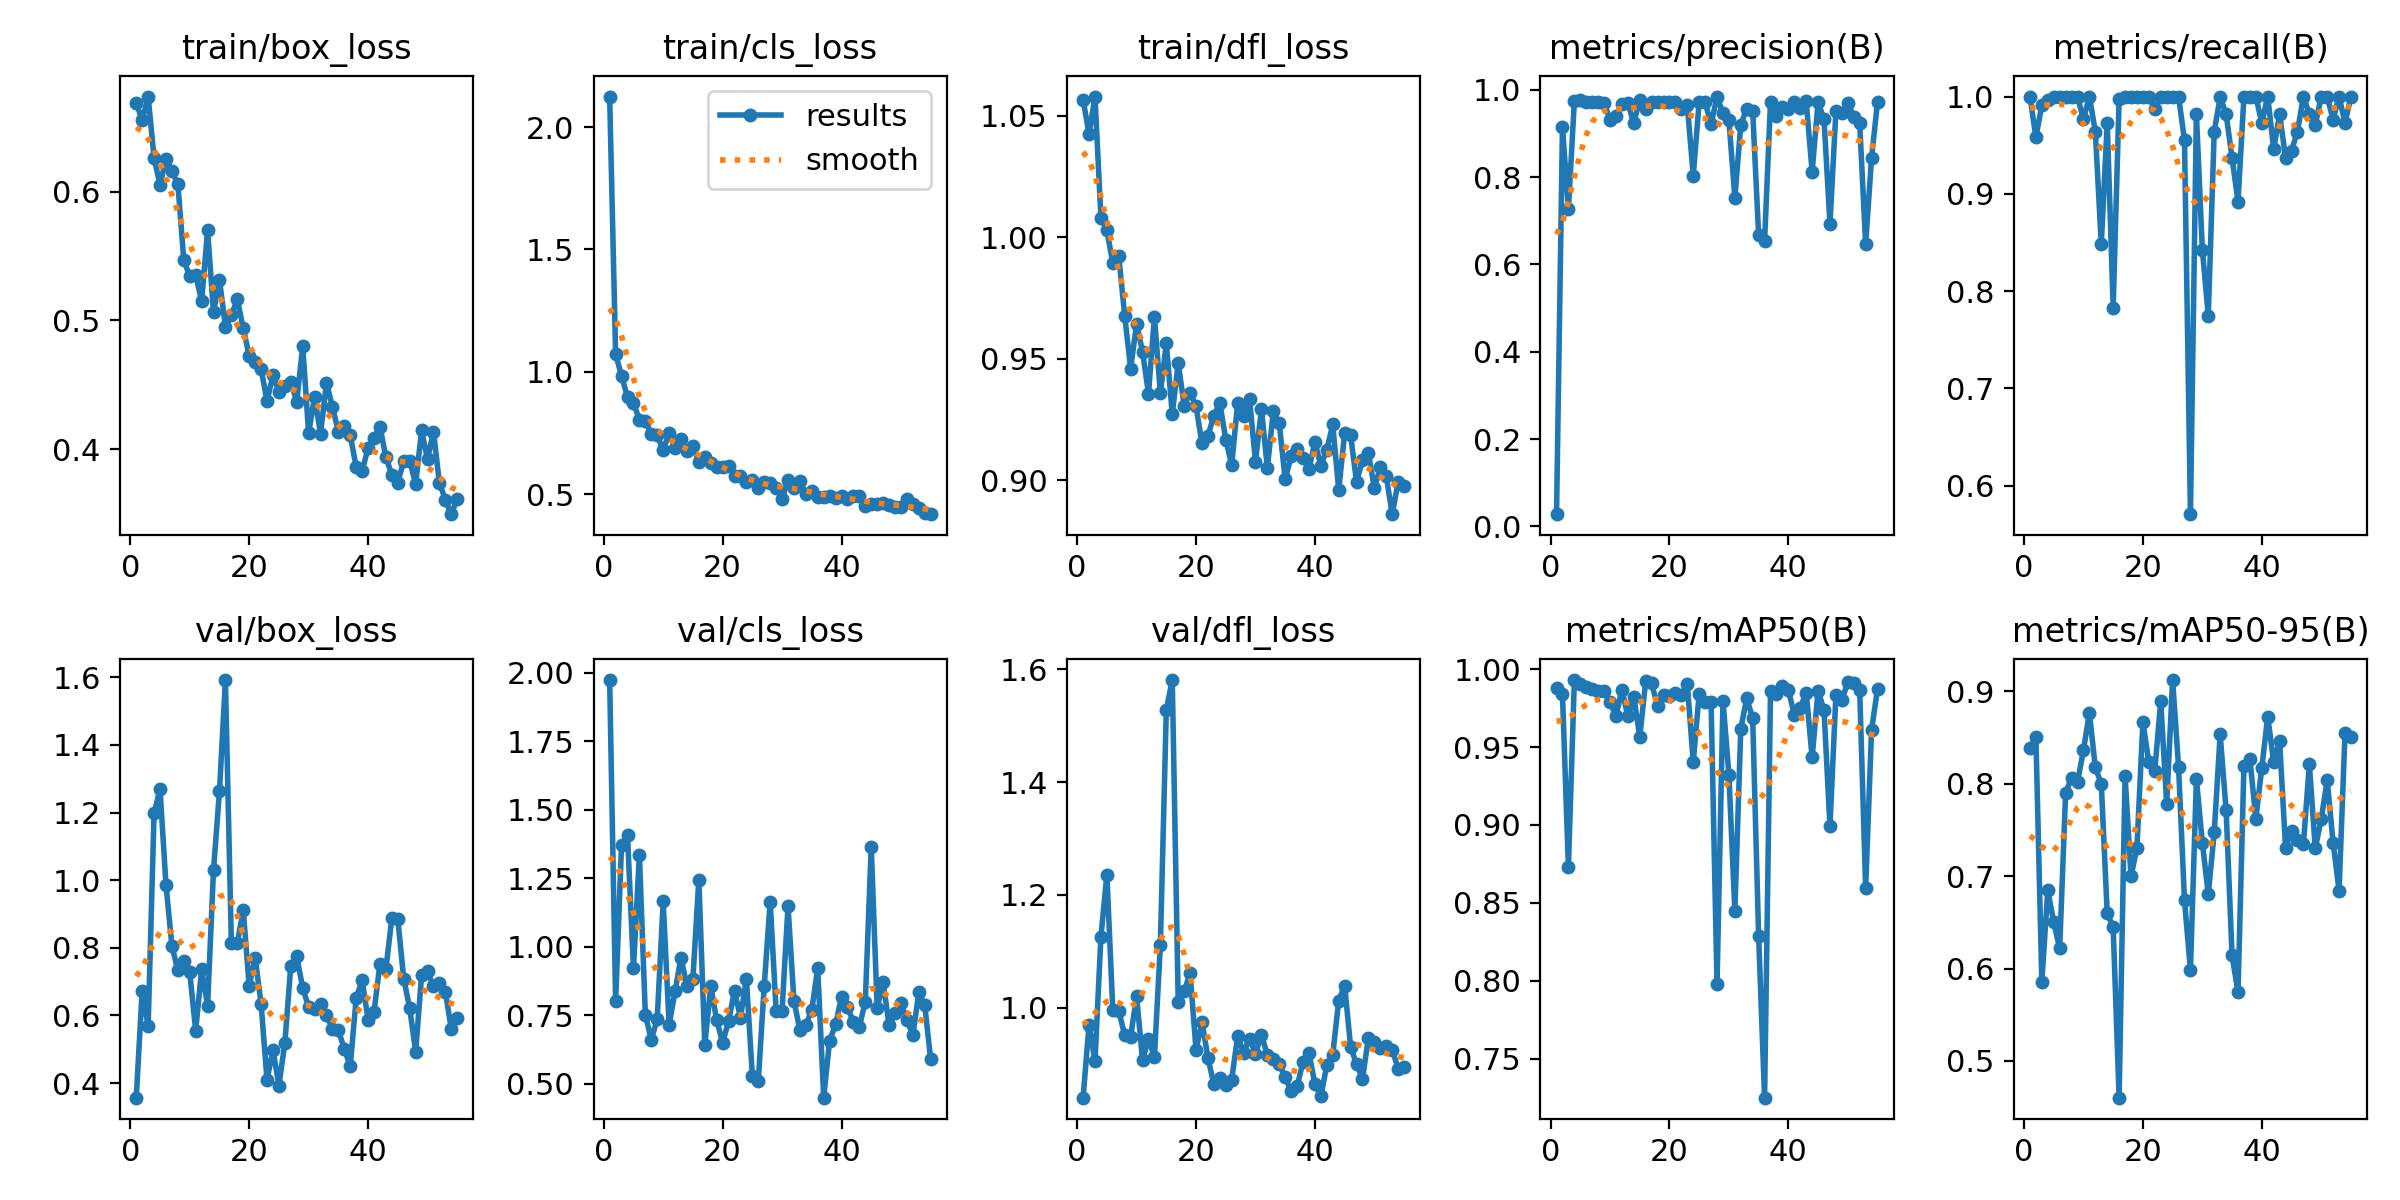

The table this chart was drawn from, first rows:
epoch, time, train/box_loss, train/cls_loss, train/dfl_loss, metrics/precision(B), metrics/recall(B), metrics/mAP50(B), metrics/mAP50-95(B), val/box_loss, val/cls_loss, val/dfl_loss, lr/pg0, lr/pg1, lr/pg2
1, 2.505, 0.669, 2.125, 1.057, 0.0278, 1, 0.9881, 0.8384, 0.3567, 1.974, 0.8407, 0.00026, 0.00026, 0.00026
2, 3.598, 0.6555, 1.073, 1.042, 0.9141, 0.9582, 0.9839, 0.8505, 0.6733, 0.8009, 0.9696, 0.0005373, 0.0005373, 0.0005373
3, 4.647, 0.6739, 0.9824, 1.058, 0.7267, 0.991, 0.8732, 0.5857, 0.5684, 1.374, 0.9058, 0.0008119, 0.0008119, 0.0008119
4, 5.662, 0.6261, 0.8969, 1.008, 0.9736, 0.9963, 0.993, 0.6847, 1.198, 1.408, 1.126, 0.001084, 0.001084, 0.001084
5, 6.681, 0.6054, 0.8732, 1.003, 0.9765, 1, 0.9902, 0.6499, 1.269, 0.9217, 1.236, 0.001353, 0.001353, 0.001353
6, 7.778, 0.6254, 0.8034, 0.9893, 0.9718, 1, 0.9886, 0.6217, 0.9868, 1.337, 0.996, 0.001619, 0.001619, 0.001619
7, 8.76, 0.6159, 0.7986, 0.9922, 0.9729, 1, 0.9871, 0.7901, 0.8057, 0.753, 0.9945, 0.001882, 0.001882, 0.001882
8, 9.768, 0.6059, 0.7442, 0.9677, 0.973, 1, 0.9862, 0.8062, 0.7329, 0.6604, 0.9516, 0.001931, 0.001931, 0.001931
9, 10.76, 0.5469, 0.7404, 0.946, 0.9708, 1, 0.9861, 0.8015, 0.762, 0.7376, 0.9486, 0.001921, 0.001921, 0.001921
10, 11.75, 0.5343, 0.6798, 0.9644, 0.9313, 0.9766, 0.979, 0.8361, 0.727, 1.166, 1.021, 0.001911, 0.001911, 0.001911
11, 12.72, 0.5352, 0.7484, 0.9529, 0.9402, 1, 0.9697, 0.8767, 0.5549, 0.7162, 0.907, 0.001901, 0.001901, 0.001901
12, 13.71, 0.515, 0.6879, 0.9356, 0.9663, 0.964, 0.9869, 0.8175, 0.7366, 0.8373, 0.9454, 0.001891, 0.001891, 0.001891
13, 14.68, 0.5703, 0.7267, 0.9672, 0.9691, 0.8482, 0.9697, 0.7998, 0.6287, 0.9613, 0.913, 0.001881, 0.001881, 0.001881
14, 15.65, 0.5062, 0.6762, 0.9358, 0.9234, 0.973, 0.9822, 0.6597, 1.031, 0.8556, 1.111, 0.001871, 0.001871, 0.001871
15, 16.64, 0.5316, 0.6965, 0.9563, 0.9775, 0.783, 0.9566, 0.645, 1.262, 0.8832, 1.528, 0.001861, 0.001861, 0.001861
16, 17.62, 0.4952, 0.6319, 0.9273, 0.9568, 0.9971, 0.9921, 0.4603, 1.592, 1.246, 1.581, 0.001852, 0.001852, 0.001852
17, 18.6, 0.504, 0.6515, 0.9482, 0.973, 1, 0.991, 0.8083, 0.8131, 0.641, 1.011, 0.001842, 0.001842, 0.001842
18, 19.63, 0.5164, 0.6282, 0.9308, 0.973, 1, 0.976, 0.6996, 0.8144, 0.8578, 1.029, 0.001832, 0.001832, 0.001832
19, 20.6, 0.4941, 0.6121, 0.9361, 0.9726, 1, 0.9834, 0.7309, 0.911, 0.7328, 1.061, 0.001822, 0.001822, 0.001822
20, 21.63, 0.4726, 0.6114, 0.9304, 0.9725, 1, 0.9827, 0.8667, 0.6863, 0.6505, 0.9253, 0.001812, 0.001812, 0.001812
21, 22.59, 0.4678, 0.6159, 0.9152, 0.9715, 1, 0.9849, 0.823, 0.771, 0.7287, 0.9749, 0.001802, 0.001802, 0.001802
22, 23.57, 0.4625, 0.5752, 0.9183, 0.9564, 0.9869, 0.9831, 0.8137, 0.6341, 0.8395, 0.9114, 0.001792, 0.001792, 0.001792
23, 24.56, 0.4374, 0.5752, 0.9265, 0.9643, 1, 0.9904, 0.8894, 0.4094, 0.7418, 0.8641, 0.001782, 0.001782, 0.001782
24, 25.53, 0.4575, 0.5494, 0.9319, 0.8035, 1, 0.9404, 0.7782, 0.4984, 0.8831, 0.8759, 0.001772, 0.001772, 0.001772
25, 26.51, 0.4448, 0.5583, 0.9167, 0.9726, 1, 0.9843, 0.9121, 0.3924, 0.53, 0.8634, 0.001762, 0.001762, 0.001762
26, 27.53, 0.4491, 0.5258, 0.9063, 0.9714, 1, 0.9788, 0.8178, 0.5186, 0.5113, 0.8729, 0.001752, 0.001752, 0.001752
27, 28.51, 0.4525, 0.549, 0.9317, 0.9208, 0.9549, 0.9792, 0.6737, 0.7472, 0.8585, 0.9501, 0.001743, 0.001743, 0.001743
28, 29.5, 0.4369, 0.5451, 0.9267, 0.9845, 0.5706, 0.7979, 0.5984, 0.7745, 1.166, 0.9206, 0.001733, 0.001733, 0.001733
29, 30.48, 0.4799, 0.5261, 0.9335, 0.946, 0.982, 0.9797, 0.8049, 0.6816, 0.7674, 0.9455, 0.001723, 0.001723, 0.001723
30, 31.53, 0.4127, 0.4788, 0.9077, 0.9304, 0.8426, 0.9322, 0.7363, 0.6246, 0.767, 0.9187, 0.001713, 0.001713, 0.001713
31, 32.53, 0.4407, 0.5567, 0.9293, 0.7525, 0.7748, 0.8446, 0.6803, 0.6189, 1.149, 0.9526, 0.001703, 0.001703, 0.001703
32, 33.54, 0.4122, 0.5266, 0.9051, 0.9203, 0.964, 0.9619, 0.7472, 0.6332, 0.8025, 0.9155, 0.001693, 0.001693, 0.001693
33, 34.64, 0.4515, 0.5525, 0.9285, 0.9569, 0.9994, 0.9814, 0.8533, 0.6024, 0.6976, 0.9083, 0.001683, 0.001683, 0.001683
34, 35.67, 0.433, 0.5007, 0.9234, 0.9516, 0.982, 0.9684, 0.7712, 0.5597, 0.7147, 0.9002, 0.001673, 0.001673, 0.001673
35, 36.66, 0.4137, 0.5107, 0.9003, 0.6666, 0.9369, 0.8285, 0.6142, 0.5571, 0.7702, 0.8769, 0.001663, 0.001663, 0.001663
36, 37.66, 0.4178, 0.4872, 0.9101, 0.6533, 0.8919, 0.7249, 0.5744, 0.5001, 0.9224, 0.8517, 0.001654, 0.001654, 0.001654
37, 38.67, 0.4108, 0.4885, 0.9128, 0.9728, 1, 0.9859, 0.8194, 0.4506, 0.4497, 0.8609, 0.001644, 0.001644, 0.001644
38, 39.84, 0.3862, 0.4912, 0.9093, 0.9396, 1, 0.9838, 0.8271, 0.6513, 0.6578, 0.9043, 0.001634, 0.001634, 0.001634
39, 40.87, 0.3832, 0.4852, 0.9047, 0.9612, 1, 0.9894, 0.762, 0.7043, 0.7169, 0.9203, 0.001624, 0.001624, 0.001624
40, 41.93, 0.4008, 0.4934, 0.9157, 0.9564, 0.973, 0.9866, 0.8169, 0.5869, 0.8178, 0.8642, 0.001614, 0.001614, 0.001614
41, 42.98, 0.4085, 0.4817, 0.906, 0.9717, 1, 0.9708, 0.8726, 0.6114, 0.779, 0.8434, 0.001604, 0.001604, 0.001604
42, 44.01, 0.4174, 0.4925, 0.9126, 0.9582, 0.9459, 0.9752, 0.8237, 0.7526, 0.727, 0.8985, 0.001594, 0.001594, 0.001594
43, 45.01, 0.3936, 0.4899, 0.923, 0.9732, 0.9819, 0.985, 0.8456, 0.7376, 0.709, 0.9172, 0.001584, 0.001584, 0.001584
44, 46.09, 0.3802, 0.4505, 0.896, 0.8124, 0.9369, 0.9434, 0.7309, 0.8889, 0.799, 1.013, 0.001574, 0.001574, 0.001574
45, 47.14, 0.374, 0.4578, 0.9194, 0.9722, 0.9444, 0.9863, 0.7489, 0.8849, 1.366, 1.039, 0.001564, 0.001564, 0.001564
46, 48.17, 0.3911, 0.4582, 0.9186, 0.932, 0.964, 0.9736, 0.7394, 0.7078, 0.7769, 0.9311, 0.001554, 0.001554, 0.001554
47, 49.19, 0.391, 0.4638, 0.8993, 0.6924, 1, 0.8992, 0.7344, 0.6218, 0.8712, 0.8997, 0.001545, 0.001545, 0.001545
48, 50.24, 0.3729, 0.4571, 0.9083, 0.9508, 0.982, 0.9835, 0.821, 0.4928, 0.7143, 0.8743, 0.001535, 0.001535, 0.001535
49, 51.26, 0.4146, 0.4456, 0.9111, 0.9473, 0.9707, 0.98, 0.7299, 0.7182, 0.7572, 0.9472, 0.001525, 0.001525, 0.001525
50, 52.29, 0.3924, 0.4454, 0.8968, 0.9704, 1, 0.9918, 0.7616, 0.7306, 0.7945, 0.9387, 0.001515, 0.001515, 0.001515
51, 53.33, 0.4136, 0.479, 0.9053, 0.9385, 1, 0.9911, 0.8038, 0.6857, 0.7349, 0.9282, 0.001505, 0.001505, 0.001505
52, 54.37, 0.3737, 0.4598, 0.9017, 0.9233, 0.9762, 0.9865, 0.7361, 0.6957, 0.6766, 0.9327, 0.001495, 0.001495, 0.001495
53, 55.41, 0.3607, 0.4419, 0.8861, 0.6466, 1, 0.8597, 0.6843, 0.67, 0.8336, 0.9255, 0.001485, 0.001485, 0.001485
54, 56.47, 0.3495, 0.4224, 0.8993, 0.8445, 0.973, 0.961, 0.8548, 0.5594, 0.7867, 0.8923, 0.001475, 0.001475, 0.001475
55, 57.5, 0.3615, 0.4176, 0.8976, 0.9721, 1, 0.9873, 0.8503, 0.591, 0.5899, 0.8952, 0.001465, 0.001465, 0.001465
